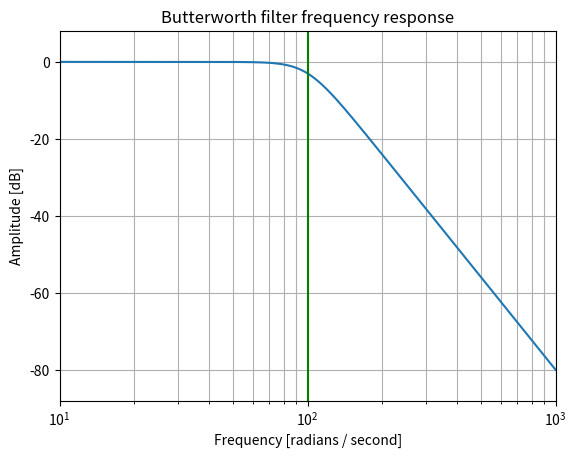

Reproduce this figure in Python.
import numpy as np

from scipy import signal
import matplotlib.pyplot as plt

b, a = signal.butter(4, 100, 'low', analog=True)
w, h = signal.freqs(b, a)
plt.semilogx(w, 20 * np.log10(abs(h)))
plt.title('Butterworth filter frequency response')
plt.xlabel('Frequency [radians / second]')
plt.ylabel('Amplitude [dB]')
plt.margins(0, 0.1)
plt.grid(which='both', axis='both')
plt.axvline(100, color='green') # cutoff frequency
plt.show()